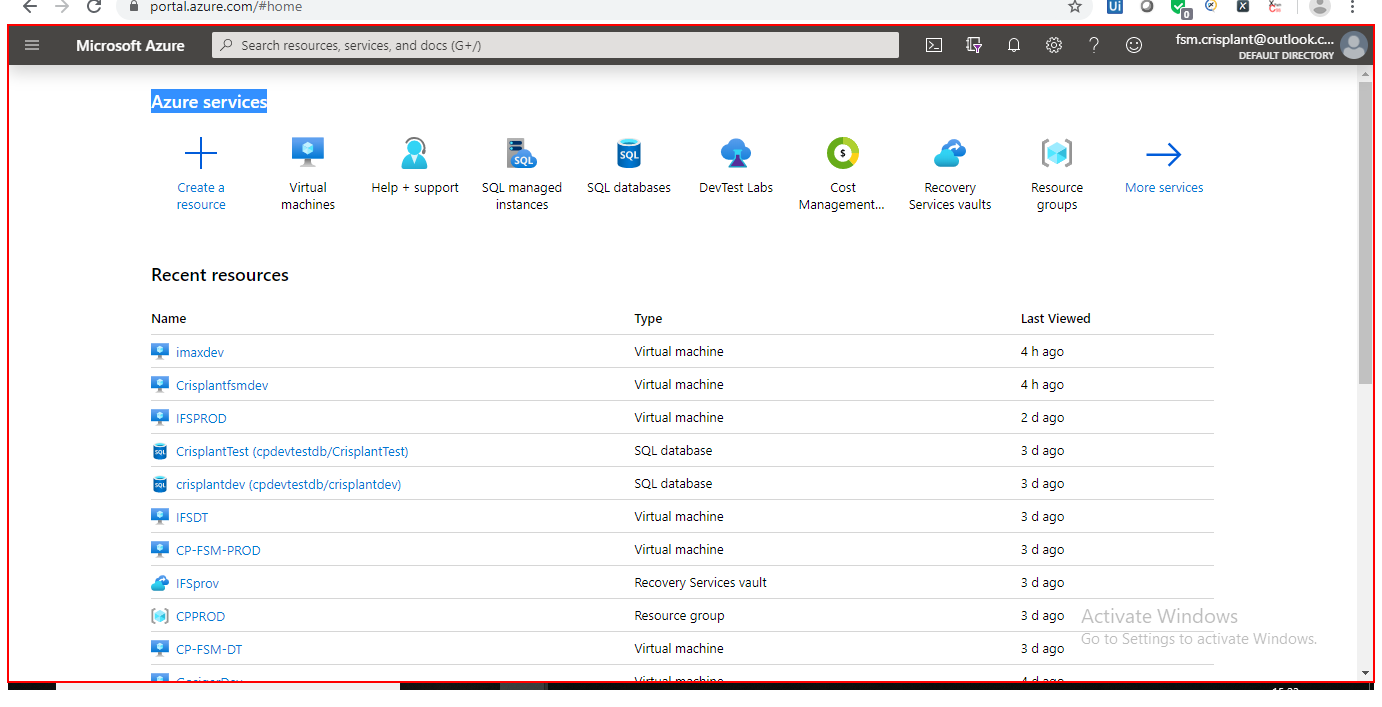
Task: SampleTransactionPro
Workflow: AzureLogin

Step 1: find the element 'Horizontal' in window 'Home - Microsoft Azure - Google Chrome' (chrome.exe)

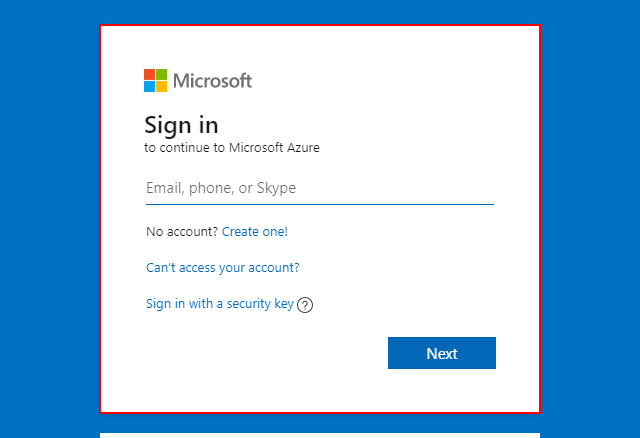
Step 2 [else]: get-attribute of the element in window 'Sign in to Microsoft Azure' (chrome.exe)

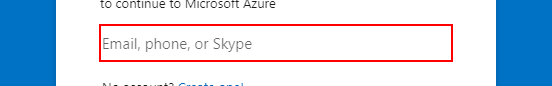
Step 3 [then]: type [GUsername] into the text box 'loginfmt' in window 'Sign in to Microsoft Azure' (chrome.exe)

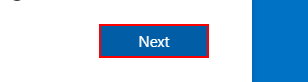
Step 4: click on the text box in window 'Sign in to Microsoft Azure' (chrome.exe)

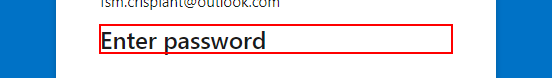
Step 5: click on the element 'Enter password' in window 'Sign in to Microsoft Azure' (chrome.exe)

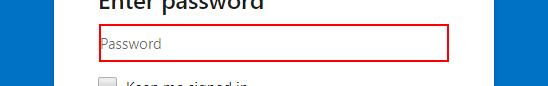
Step 6: type a value into the text box 'passwd' in window 'Sign in to Microsoft Azure' (chrome.exe)

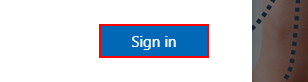
Step 7: click on the text box in window 'Sign in to Microsoft Azure' (chrome.exe)

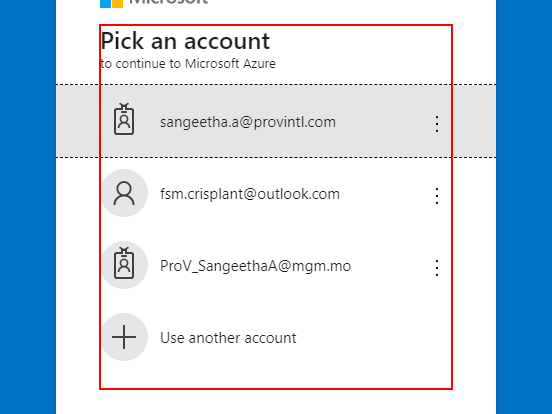
Step 8 [else]: get-attribute of the element 'Pick an account to continue to Microsoft Azure             *                   Use another account' in window 'Sign in to Microsoft Azure' (chrome.exe)

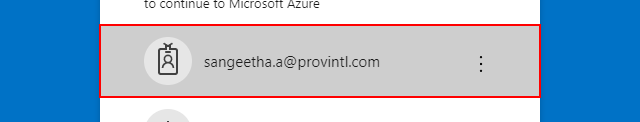
Step 9 [then]: click on the element '"+GUsername.ToLowerInvariant+"' in window 'Sign in to Microsoft Azure' (chrome.exe)

Step 10: type a value into the text box 'passwd' in window 'Sign in to Microsoft Azure' (chrome.exe) (same screen as step 6)

Step 11: click on the text box in window 'Sign in to Microsoft Azure' (chrome.exe) (same screen as step 7)

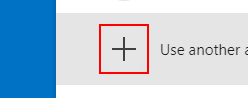
Step 12 [else]: click on the element 'Use another account' in window 'Sign in to Microsoft Azure' (chrome.exe)

Step 13: type [GUsername] into the text box 'loginfmt' in window 'Sign in to Microsoft Azure' (chrome.exe) (same screen as step 3)

Step 14: click on the text box 'Next' in window 'Sign in to Microsoft Azure' (chrome.exe) (same screen as step 4)

Step 15: type a value into the text box 'passwd' in window 'Sign in to Microsoft Azure' (chrome.exe) (same screen as step 6)

Step 16: click on the text box in window 'Sign in to Microsoft Azure' (chrome.exe) (same screen as step 7)

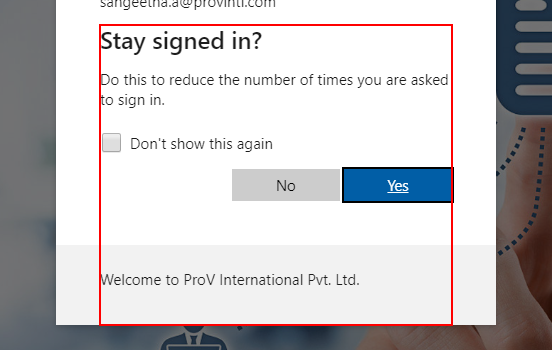
Step 17: find the element 'Stay signed in?  *' in window 'Sign in to Microsoft Azure' (chrome.exe)

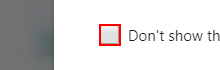
Step 18 [then]: check the text box in window 'Sign in to Microsoft Azure' (chrome.exe)

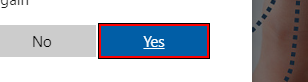
Step 19: click on the text box in window 'Sign in to Microsoft Azure' (chrome.exe)

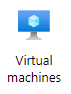
Step 20: click on the element 'Virtual machines' in window 'Home - Microsoft Azure' (chrome.exe)

Step 21: click on the element 'All resource groups' in window 'Virtual machines - Microsoft Azure' (chrome.exe) (no picture)

Step 22: click on the element in window 'Virtual machines - Microsoft Azure' (chrome.exe) (no picture) (repeated 2 times)

Step 24: Attach Browser 'Virtualma Page' in window 'Virtual machines - Microsoft Azure' (chrome.exe) (no picture)

Step 25: get-text from the element (no picture)

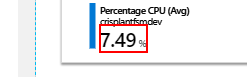
Step 26 [then]: get-attribute of the text '* %' in window '"+SName1+" - Microsoft Azure' (chrome.exe)

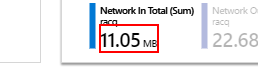
Step 27: get-attribute of '* MB' in window '"+SName1+" - Microsoft Azure' (chrome.exe)

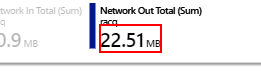
Step 28: get-attribute of '* MB' in window '"+SName1+" - Microsoft Azure' (chrome.exe)

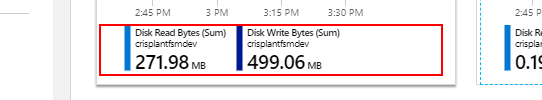
Step 29: get-attribute of the icon 'Disk * ?B' in window '"+SName1+" - Microsoft Azure' (chrome.exe)

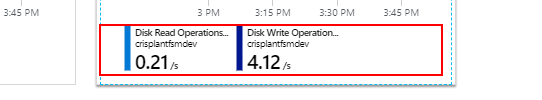
Step 30: get-attribute of the icon 'Disk Read Operations* /sDisk Write Operation* /s' in window '"+SName1+" - Microsoft Azure' (chrome.exe)

Step 31: Attach Browser 'Virtualma Page' in window 'Virtual machines - Microsoft Azure' (chrome.exe) (no picture)

Step 32: get-text from the element (no picture) (repeated 2 times)

Step 34: Attach Browser 'Virtualma Page' in window 'Virtual machines - Microsoft Azure' (chrome.exe) (no picture)

Step 35: get-text from the element (no picture) (repeated 2 times)

Step 37 [then]: get-attribute of the text '* %' in window '"+SName1+" - Microsoft Azure' (chrome.exe) (same screen as step 26)

Step 38: get-attribute of '* MB' in window '"+SName1+" - Microsoft Azure' (chrome.exe) (same screen as step 27) (repeated 2 times)

Step 40: get-attribute of the icon 'Disk * ?B' in window '"+SName1+" - Microsoft Azure' (chrome.exe) (same screen as step 29)

Step 41: get-attribute of the icon 'Disk Read Operations* /sDisk Write Operation* /s' in window '"+SName1+" - Microsoft Azure' (chrome.exe) (same screen as step 30)

Step 42: get-attribute of the text '* %' in window '"+SName1+" - Microsoft Azure' (chrome.exe) (same screen as step 26)

Step 43: get-attribute of '* MB' in window '"+SName1+" - Microsoft Azure' (chrome.exe) (same screen as step 27) (repeated 2 times)

Step 45: get-attribute of the icon 'Disk * ?B' in window '"+SName1+" - Microsoft Azure' (chrome.exe) (same screen as step 29)

Step 46: get-attribute of the icon 'Disk Read Operations* /sDisk Write Operation* /s' in window '"+SName1+" - Microsoft Azure' (chrome.exe) (same screen as step 30)

Step 47 [then]: get-attribute of the text '* %' in window '"+SName1+" - Microsoft Azure' (chrome.exe) (same screen as step 26)

Step 48: get-attribute of '* MB' in window '"+SName1+" - Microsoft Azure' (chrome.exe) (same screen as step 27) (repeated 2 times)

Step 50: get-attribute of the icon 'Disk * ?B' in window '"+SName1+" - Microsoft Azure' (chrome.exe) (same screen as step 29)

Step 51: get-attribute of the icon 'Disk Read Operations* /sDisk Write Operation* /s' in window '"+SName1+" - Microsoft Azure' (chrome.exe) (same screen as step 30)